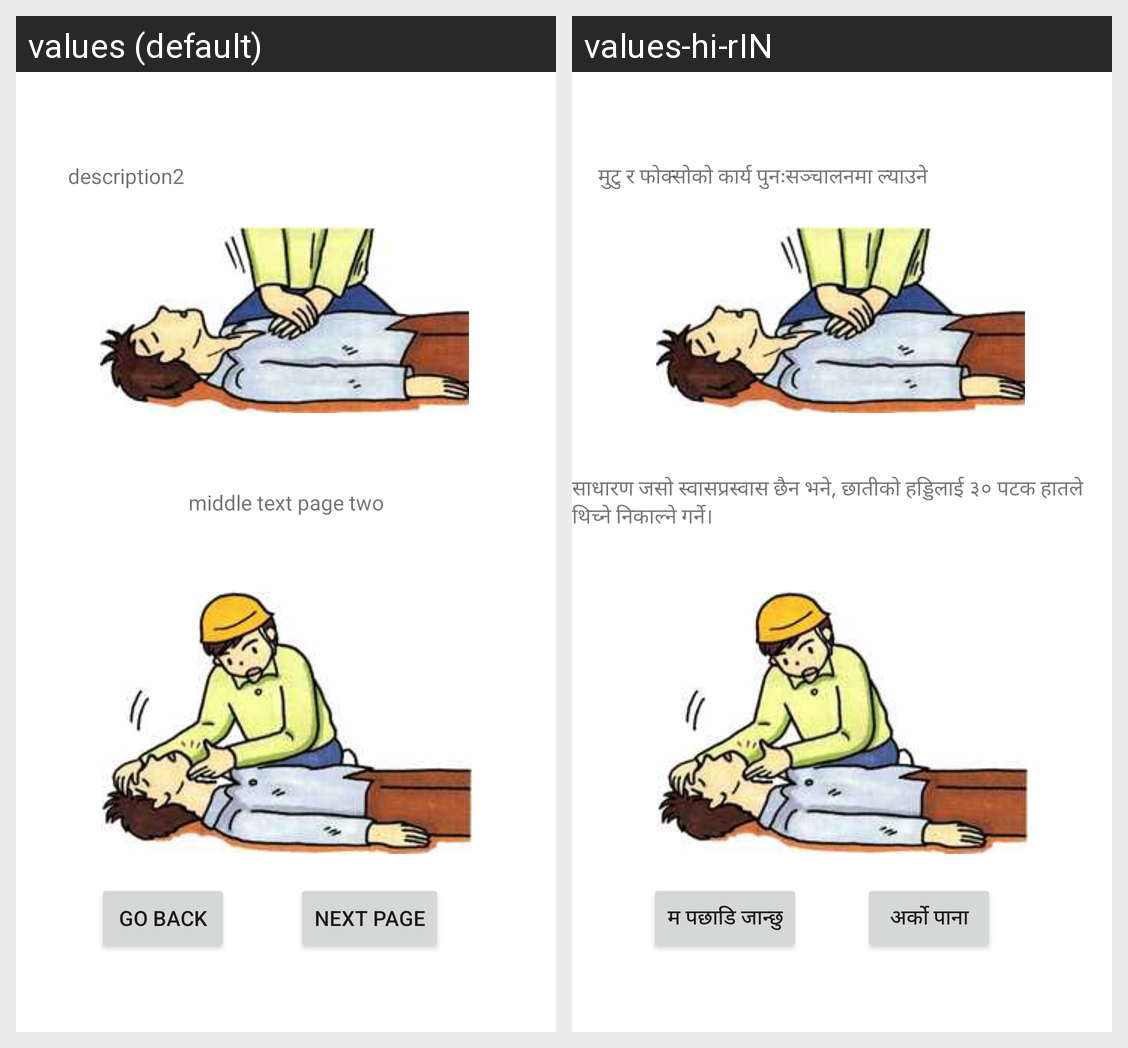

Locale-by-locale string values for the Android screen shown in this grid:
Android screen res/layout/activity_frist_aid_page2.xml rendered under 2 locales, left to right: values (default), values-hi-rIN. Device: Nexus 5 (rendered at 1080×1920; each locale shown at half size, 540×960, under a caption strip naming it); theme Theme.Surakchya.
Strings drawn on this screen, with the default value and each locale's value (text and hints the layout hard-codes, and strings that could not be matched under every locale, appear in the picture but are not listed):

back_button
  values: Go Back
  values-hi-rIN: म पछाडि जान्छु

next_page
  values: Next Page
  values-hi-rIN: अर्को पाना

first_aid_one_desc1
  values: description2
  values-hi-rIN: मुटु र फोक्सोको कार्य पुनःसञ्चालनमा ल्याउने

first_aid_2_one
  values: middle text page two
  values-hi-rIN: साधारण जसो स्वासप्रस्वास छैन भने, छातीको हड्डिलाई ३० पटक हातले थिच्ने निकाल्ने गर्ने।
